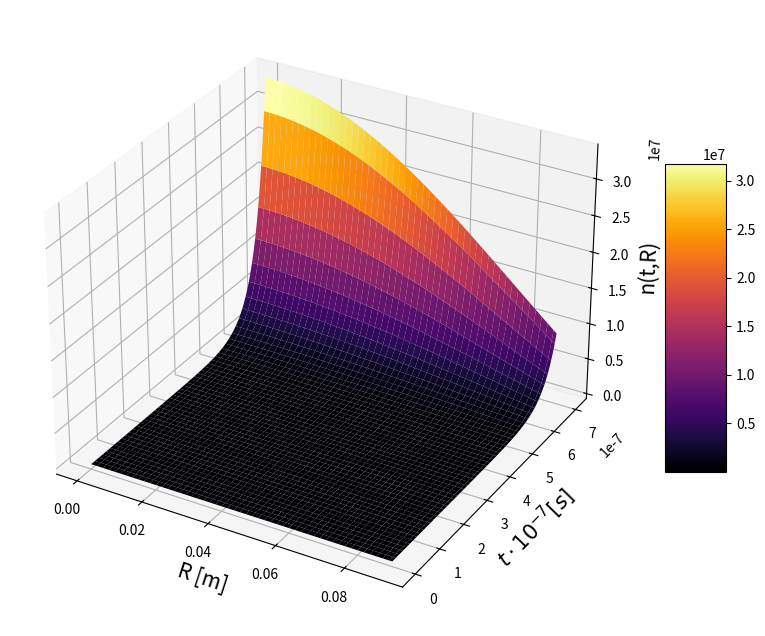

Recreate this plot in Python.
import numpy as np
from scipy.integrate import odeint, solve_bvp
import matplotlib.pyplot as plt
from scipy.optimize import fsolve

'''----------------------------------------------------------------------'''

# k as a function of alfa
def k(a):
    return np.sqrt((eta+a)/mu)

# alfa as a function of k
def a(k):
    return mu*k**2-eta

#Analytical relation k(a)
def f(k,r):
    lam_t=0.0360
    #lam_t=0.0411 for Plutonium Analysis
    return k*r*(np.tan(k*r))**(-1)+3/2*r/lam_t-1

#Criticality condition alfa=0
def f_crit(r):
    k_crit=k(0)
    f_crit=f(k_crit,r)
    return f_crit

#Useful function to find the sovracritical k
def f_k(k, R):
    f_k=f(k,R)
    return f_k

#Setting for the Radial ODE
def equation(r,R):
    dR=R[1]
    ddR=-(2/r)*R[1]-k_sc**2*R[0]
    return [ dR, ddR]

#This sets the final condition as dR=-3/2*R/lam and the initial condition (at the origin) = k as the limit of the analytic solution
def boundary_conditions(Ra, Rb):
    return np.array([Ra[0]-k_sc, Rb[1]+(3/(2*lam_t))*Rb[0]], dtype=object)

#Model of the temporal differential equation
def model(y, t, alfa):
    dydt=-alfa*y
    return dydt

#Time ODE solver
def T_ode(t, alfa): 
    t_vec=np.linspace(0, t, nt)
    #initial condition
    y0=1
    T_solution=np.squeeze(odeint(model, y0, t_vec, args=alfa))
    return T_solution

'''----------------------------------------------------------------------'''

#Uranium
mu=2.3446*10**5
eta=1.8958*10**8
lam_t=0.0360

'''
For the analysis with Plutonium instead of Uranium it is sufficient to change
these three constants and to adjust properly the 
values of the boundaries using as a guide the new resulting critical lenght
mu=2.6786*10**5
eta=3.0055*10**8
lam_t=0.0411

Note: For the analysis of Plutonium is necessary also to change the value lam_t 
      inside the function f(k,r) at the row n. 17

'''

#Initialization of the problem
nr, nt=100, 100
Radius=0.09 #Radius
t_f=7*10**(-7) #Final time

#Discretization of space and time
r=np.linspace(0.0001,Radius,nr)
t=np.linspace(0,t_f,nt)

#Critical radius
r_crit=fsolve(f_crit,0.05)

#Parameters for a sovracritical radius
k_sc=fsolve(f_k, k(0), args=(Radius))
a_sc=a(k_sc)

#Initial Guess for R and dR
R_guess=np.zeros((2,nr))
R_guess[0]=1

#Solution of the differential equation for R
solution= solve_bvp(equation, boundary_conditions, r, R_guess)
R_sol=solution.sol(r)[0]

#Solution of the time differential equation
alfa=tuple(a_sc)
T_sol=T_ode(t_f, alfa)

#Combined solution prepared for the grid
n_final=np.outer(T_sol, R_sol)

#Plot of the surface
fig = plt.figure(figsize=(10,8))
ax = fig.add_subplot(111, projection='3d')
X, T = np.meshgrid(r,t)  
surf = ax.plot_surface(X, T, n_final, cmap='inferno')
ax.set_xlabel('R [m]', fontsize=15)
ax.set_ylabel('$t \cdot 10^{-7} [s]$', fontsize=15)
ax.set_zlabel('n(t,R)', fontsize=15)
fig.colorbar(surf, shrink=0.5, aspect=5)
plt.show()







    

